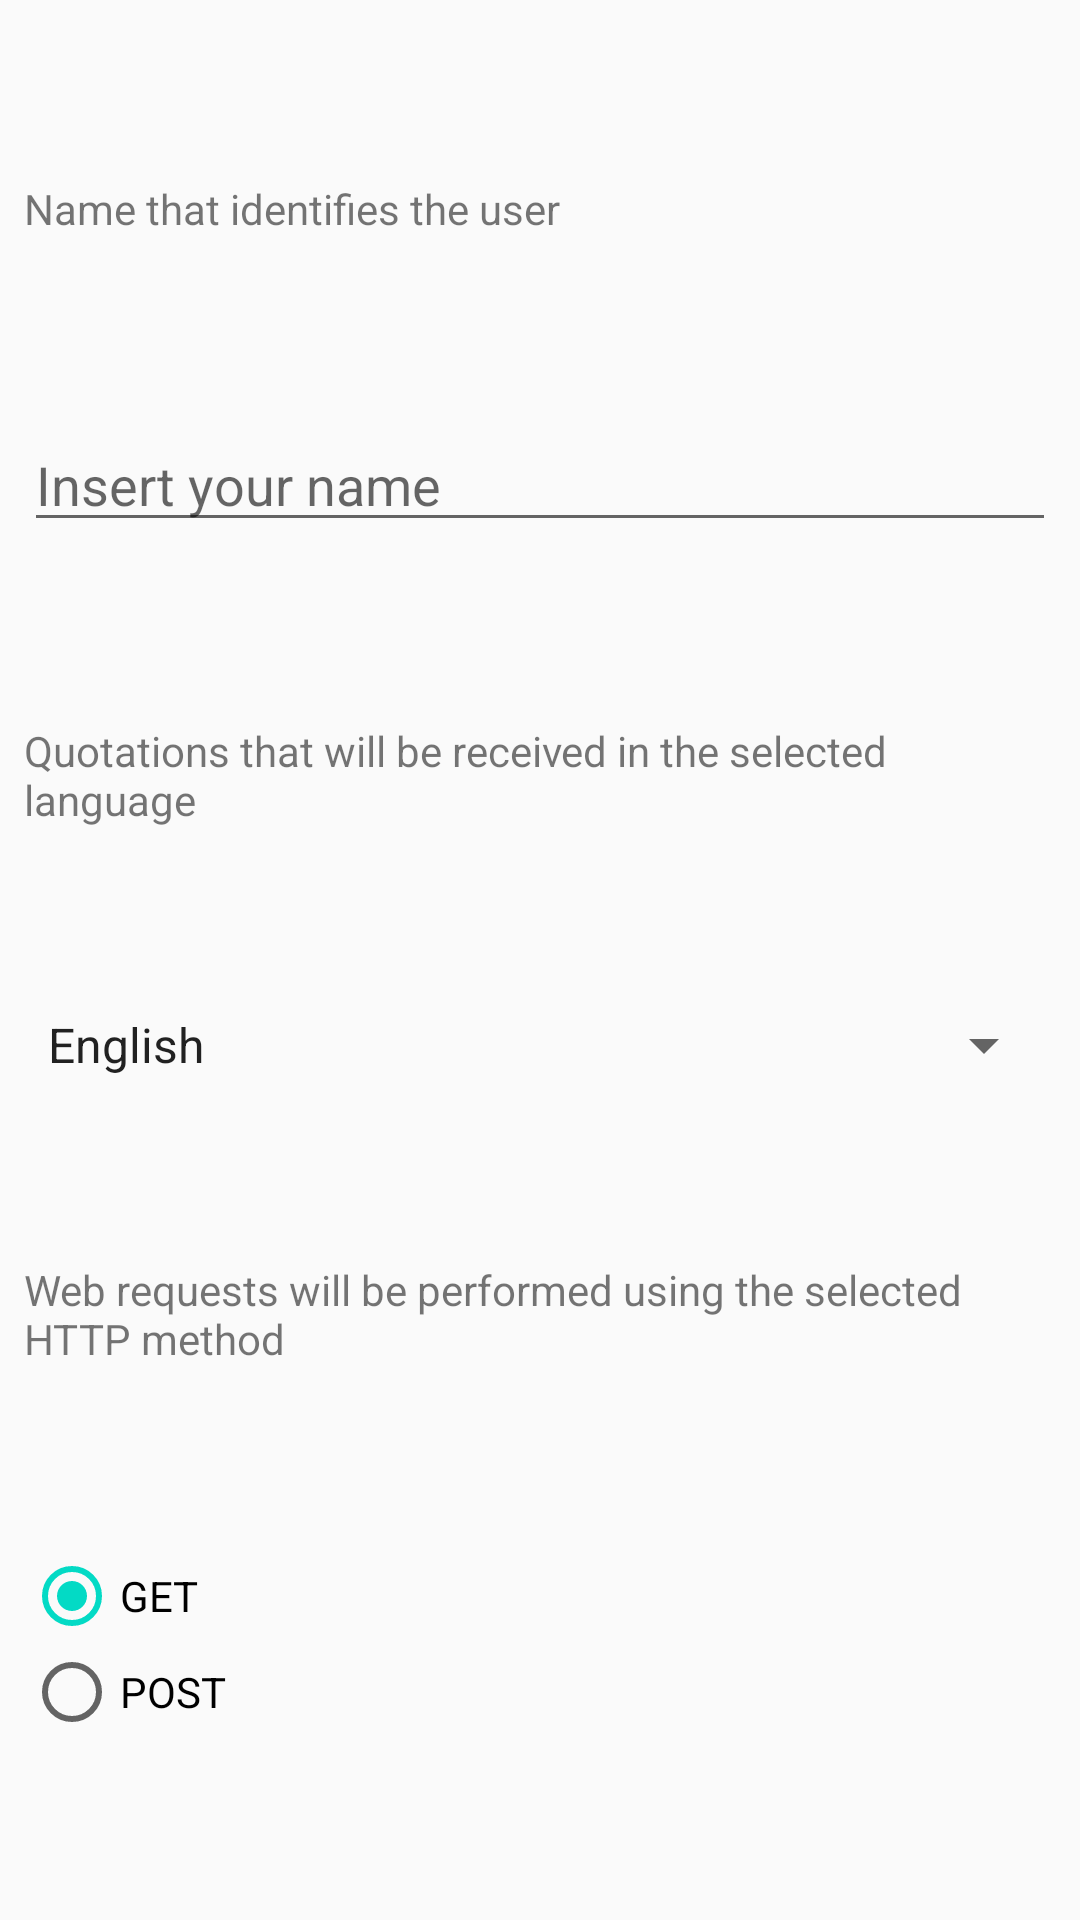

This screen was rendered from an Android layout file. Write that file and the resources it references.
<!-- AndroidManifest.xml: application theme AppTheme -->
<!-- res/layout/activity_settings.xml -->
<?xml version="1.0" encoding="utf-8"?>
<ScrollView xmlns:android="http://schemas.android.com/apk/res/android"
    xmlns:app="http://schemas.android.com/apk/res-auto"
    xmlns:tools="http://schemas.android.com/tools"
    android:layout_width="match_parent"
    android:layout_height="match_parent"
    android:fillViewport="true">

    <android.support.constraint.ConstraintLayout
        android:layout_width="match_parent"
        android:layout_height="wrap_content">

        <TextView
            android:id="@+id/settings_nombre_label"
            android:layout_width="0dp"
            android:layout_height="wrap_content"
            android:layout_marginEnd="8dp"
            android:layout_marginStart="8dp"
            android:layout_marginTop="8dp"
            android:text="@string/Settings_nombre"
            app:layout_constraintBottom_toTopOf="@+id/settings_nombre_insertar"
            app:layout_constraintEnd_toEndOf="parent"
            app:layout_constraintStart_toStartOf="parent"
            app:layout_constraintTop_toTopOf="parent" />

        <EditText
            android:id="@+id/settings_nombre_insertar"
            android:layout_width="0dp"
            android:layout_height="wrap_content"
            android:layout_marginEnd="8dp"
            android:layout_marginStart="8dp"
            android:layout_marginTop="8dp"
            android:ems="10"
            android:inputType="textPersonName"
            android:focusedByDefault="false"
            android:hint="@string/Settings_nombre_insertar"
            app:layout_constraintBottom_toTopOf="@+id/settings_lenguaje"
            app:layout_constraintEnd_toEndOf="parent"
            app:layout_constraintStart_toStartOf="parent"
            app:layout_constraintTop_toBottomOf="@+id/settings_nombre_label" />

        <TextView
            android:id="@+id/settings_lenguaje"
            android:layout_width="0dp"
            android:layout_height="wrap_content"
            android:layout_marginEnd="8dp"
            android:layout_marginStart="8dp"
            android:layout_marginTop="8dp"
            android:text="@string/Settings_lenguaje"
            app:layout_constraintBottom_toTopOf="@+id/settings_spinner"
            app:layout_constraintEnd_toEndOf="parent"
            app:layout_constraintStart_toStartOf="parent"
            app:layout_constraintTop_toBottomOf="@+id/settings_nombre_insertar" />

        <Spinner
            android:id="@+id/settings_spinner"
            android:layout_width="0dp"
            android:layout_height="wrap_content"
            android:layout_marginEnd="8dp"
            android:layout_marginStart="8dp"
            android:layout_marginTop="8dp"
            android:entries="@array/lista_idioma"
            app:layout_constraintBottom_toTopOf="@+id/settings_radiogroup_texto"
            app:layout_constraintEnd_toEndOf="parent"
            app:layout_constraintStart_toStartOf="parent"
            app:layout_constraintTop_toBottomOf="@+id/settings_lenguaje" />

        <TextView
            android:id="@+id/settings_radiogroup_texto"
            android:layout_width="0dp"
            android:layout_height="wrap_content"
            android:layout_marginEnd="8dp"
            android:layout_marginStart="8dp"
            android:layout_marginTop="8dp"
            android:text="@string/Settings_radiogroup"
            app:layout_constraintBottom_toTopOf="@+id/settings_radiogroup"
            app:layout_constraintEnd_toEndOf="parent"
            app:layout_constraintStart_toStartOf="parent"
            app:layout_constraintTop_toBottomOf="@+id/settings_spinner" />

        <RadioGroup
            android:id="@+id/settings_radiogroup"
            android:layout_width="0dp"
            android:layout_height="wrap_content"
            android:layout_marginBottom="8dp"
            android:layout_marginEnd="8dp"
            android:layout_marginStart="8dp"
            android:layout_marginTop="8dp"
            app:layout_constraintBottom_toBottomOf="parent"
            app:layout_constraintEnd_toEndOf="parent"
            app:layout_constraintStart_toStartOf="parent"
            app:layout_constraintTop_toBottomOf="@+id/settings_radiogroup_texto">

            <RadioButton
                android:id="@+id/settings_boton_radio_1"
                android:layout_width="wrap_content"
                android:layout_height="wrap_content"
                android:layout_weight="1"
                android:checked="true"
                android:text="@string/Settings_radio1" />

            <RadioButton
                android:id="@+id/settings_boton_radio_2"
                android:layout_width="wrap_content"
                android:layout_height="wrap_content"
                android:layout_weight="1"
                android:text="@string/Settings_radio2" />
        </RadioGroup>
    </android.support.constraint.ConstraintLayout>
</ScrollView>
<!-- resources referenced by this layout -->
<resources>
  <array name="lista_idioma">
          <item>English</item>
          <item>Russian</item>
      </array>
  <string name="Settings_lenguaje">Quotations that will be received in the selected language</string>
  <string name="Settings_nombre">Name that identifies the user</string>
  <string name="Settings_nombre_insertar">Insert your name</string>
  <string name="Settings_radio1" translatable="false">GET</string>
  <string name="Settings_radio2">POST</string>
  <string name="Settings_radiogroup">Web requests will be performed using the selected HTTP method</string>
  <style name="AppTheme" parent="Theme.AppCompat.Light.DarkActionBar">
          
          <item name="colorPrimary">@color/colorPrimary</item>
          <item name="colorPrimaryDark">@color/colorPrimaryDark</item>
          <item name="colorAccent">@color/colorAccent</item>
      </style>
  <!-- not gathered from this repository: default colours our renderer supplied (Android Studio template values) -->
  <color name="colorPrimary">#FF6200EE</color>
  <color name="colorPrimaryDark">#FF3700B3</color>
  <color name="colorAccent">#FF03DAC5</color>
</resources>
